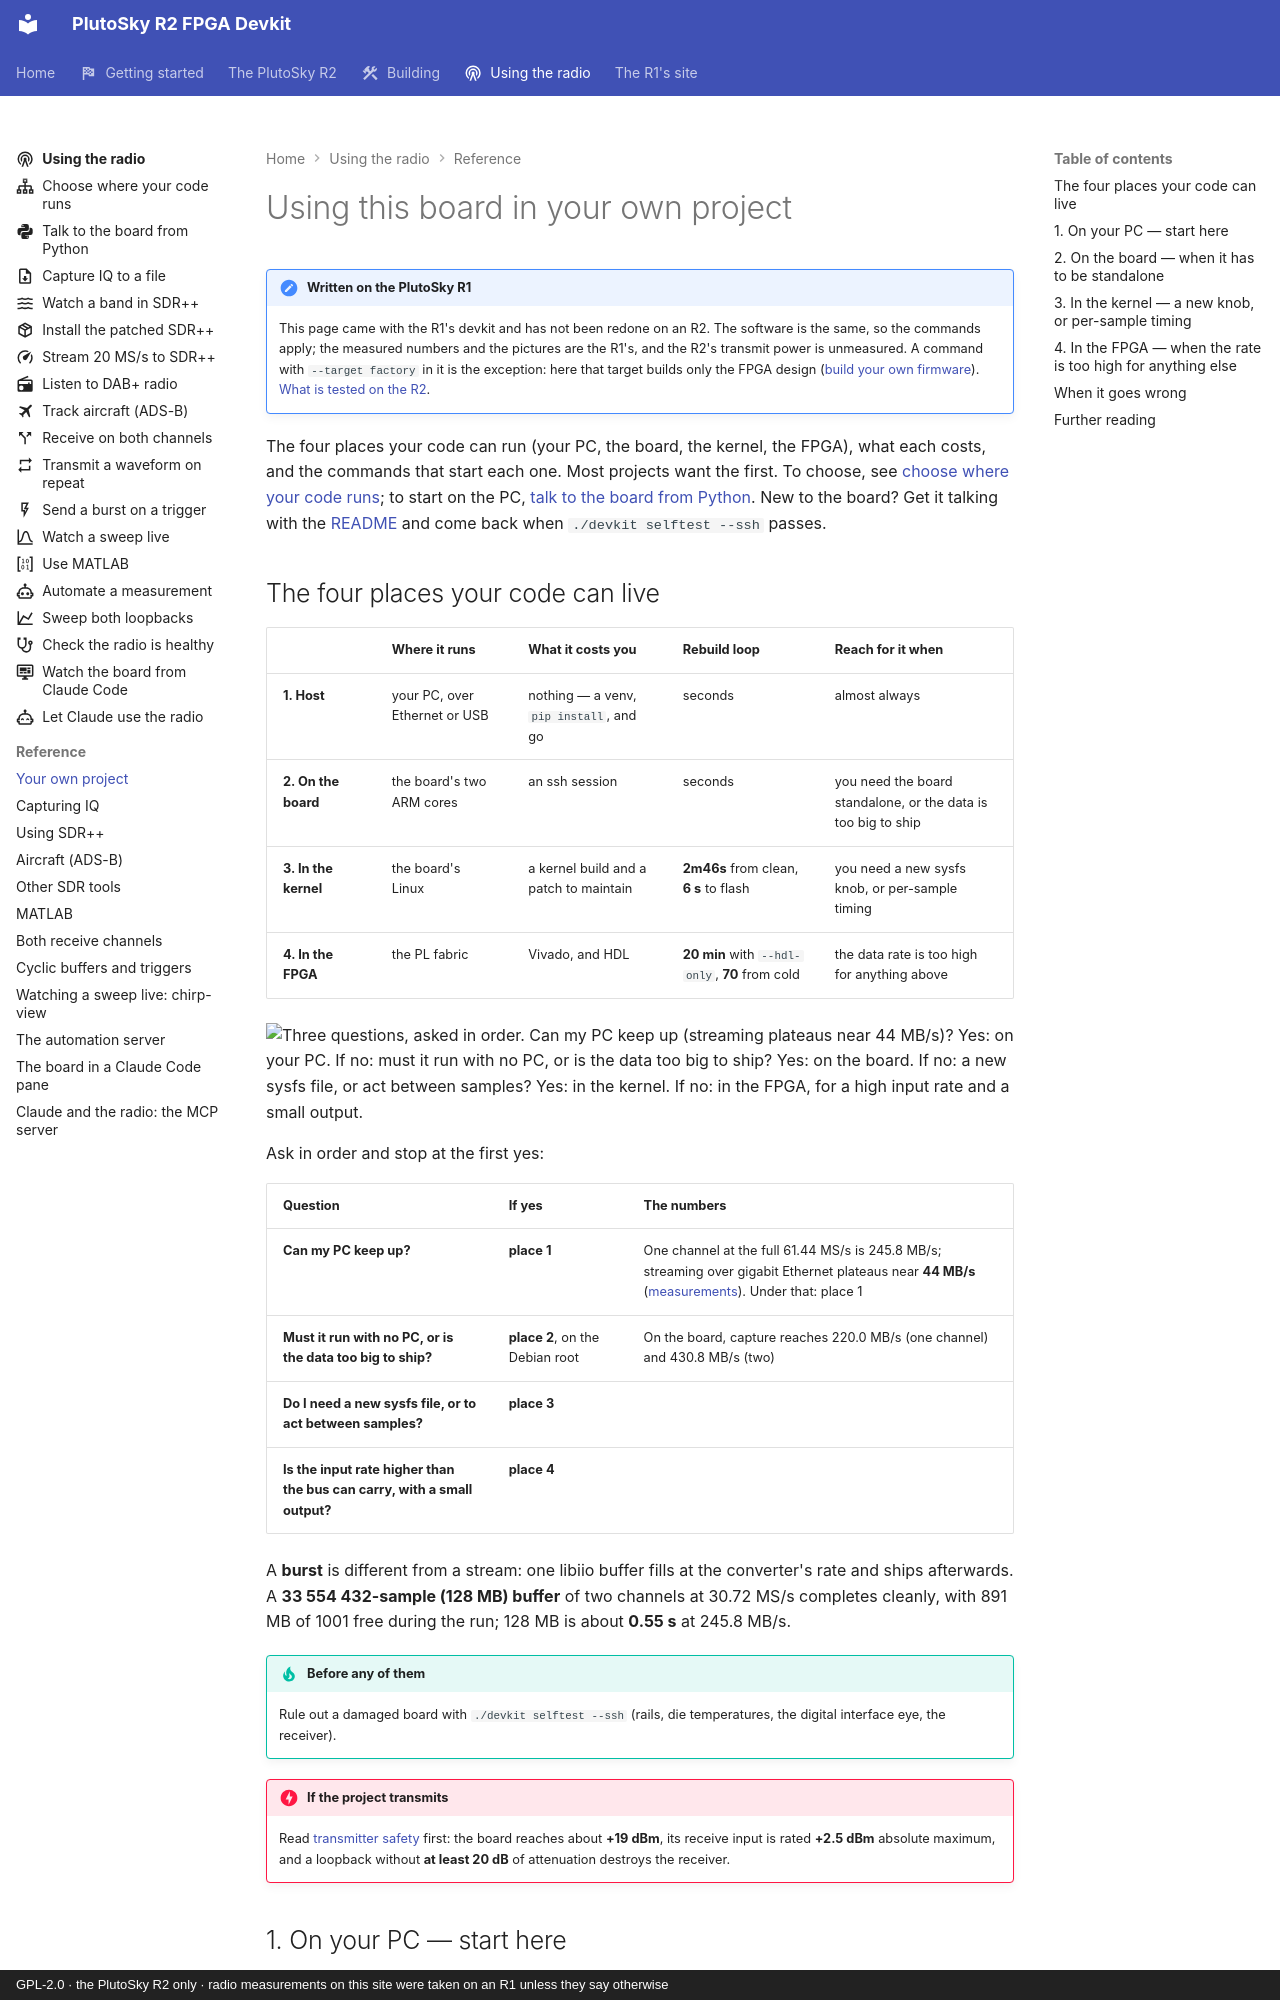

repository: matsvandamme/plutosky-r2-fpga-devkit · page: your-own-project/index.html · generator: mkdocs · copyright: GPL-2.0 · the PlutoSky R2 only · radio measurements on this site were taken on an R1 unless they say otherwise

# Using this board in your own project

!!! note "Written on the PlutoSky R1"
    This page came with the R1's devkit and has not been redone on an R2. The
    software is the same, so the commands apply; the measured numbers and the
    pictures are the R1's, and the R2's transmit power is unmeasured. A command with
    `--target factory` in it is the exception: here that target builds only
    the FPGA design ([build your own firmware](build/index.md)).
    [What is tested on the R2](plutosky-r2.md#what-is-tested-and-what-is-not).

The four places your code can run (your PC, the board, the kernel, the FPGA),
what each costs, and the commands that start each one. Most projects want the
first. To choose, see [choose where your code runs](radio/choose-where-code-runs.md);
to start on the PC, [talk to the board from Python](radio/talk-from-python.md).
New to the board? Get it talking with the [README](../README.md) and come back
when `./devkit selftest --ssh` passes.
